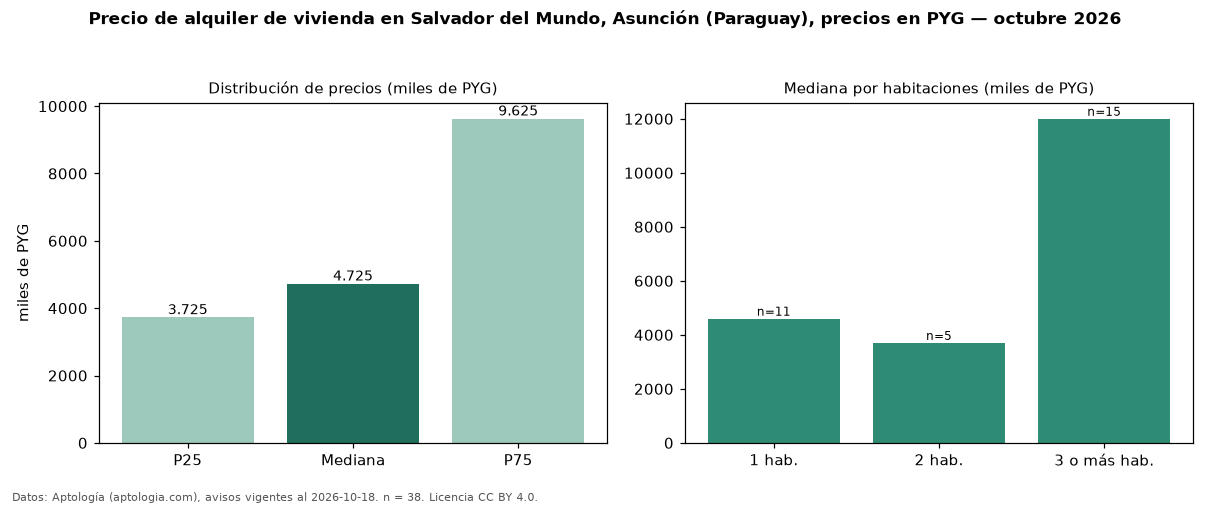

Values plotted in this chart, from the file beside it:
seccion, metrica, valor, moneda, n
precio, p25, 3725000, PYG, 38
precio, mediana, 4725000, PYG, 38
precio, p75, 9625230, PYG, 38
precio, minimo, 3000000, PYG, 38
precio, maximo, 15750000, PYG, 38
m2, mediana_precio_m2, 62456, PYG, 36
m2, area_mediana_m2, 67.0, m2, 36
banos, mediana_banos, 2.0, , 
parqueadero, pct_con_parqueadero, 100.0, %, 30
habitaciones, 1, 4600000, PYG, 11
habitaciones, 2, 3700000, PYG, 5
habitaciones, 3+, 12000000, PYG, 15
fuente, fecha_datos, 2026-10-18, , 
fuente, atribucion, https://www.aptologia.com/py/alquiler/as…, , 
fuente, licencia, CC BY 4.0, , 
